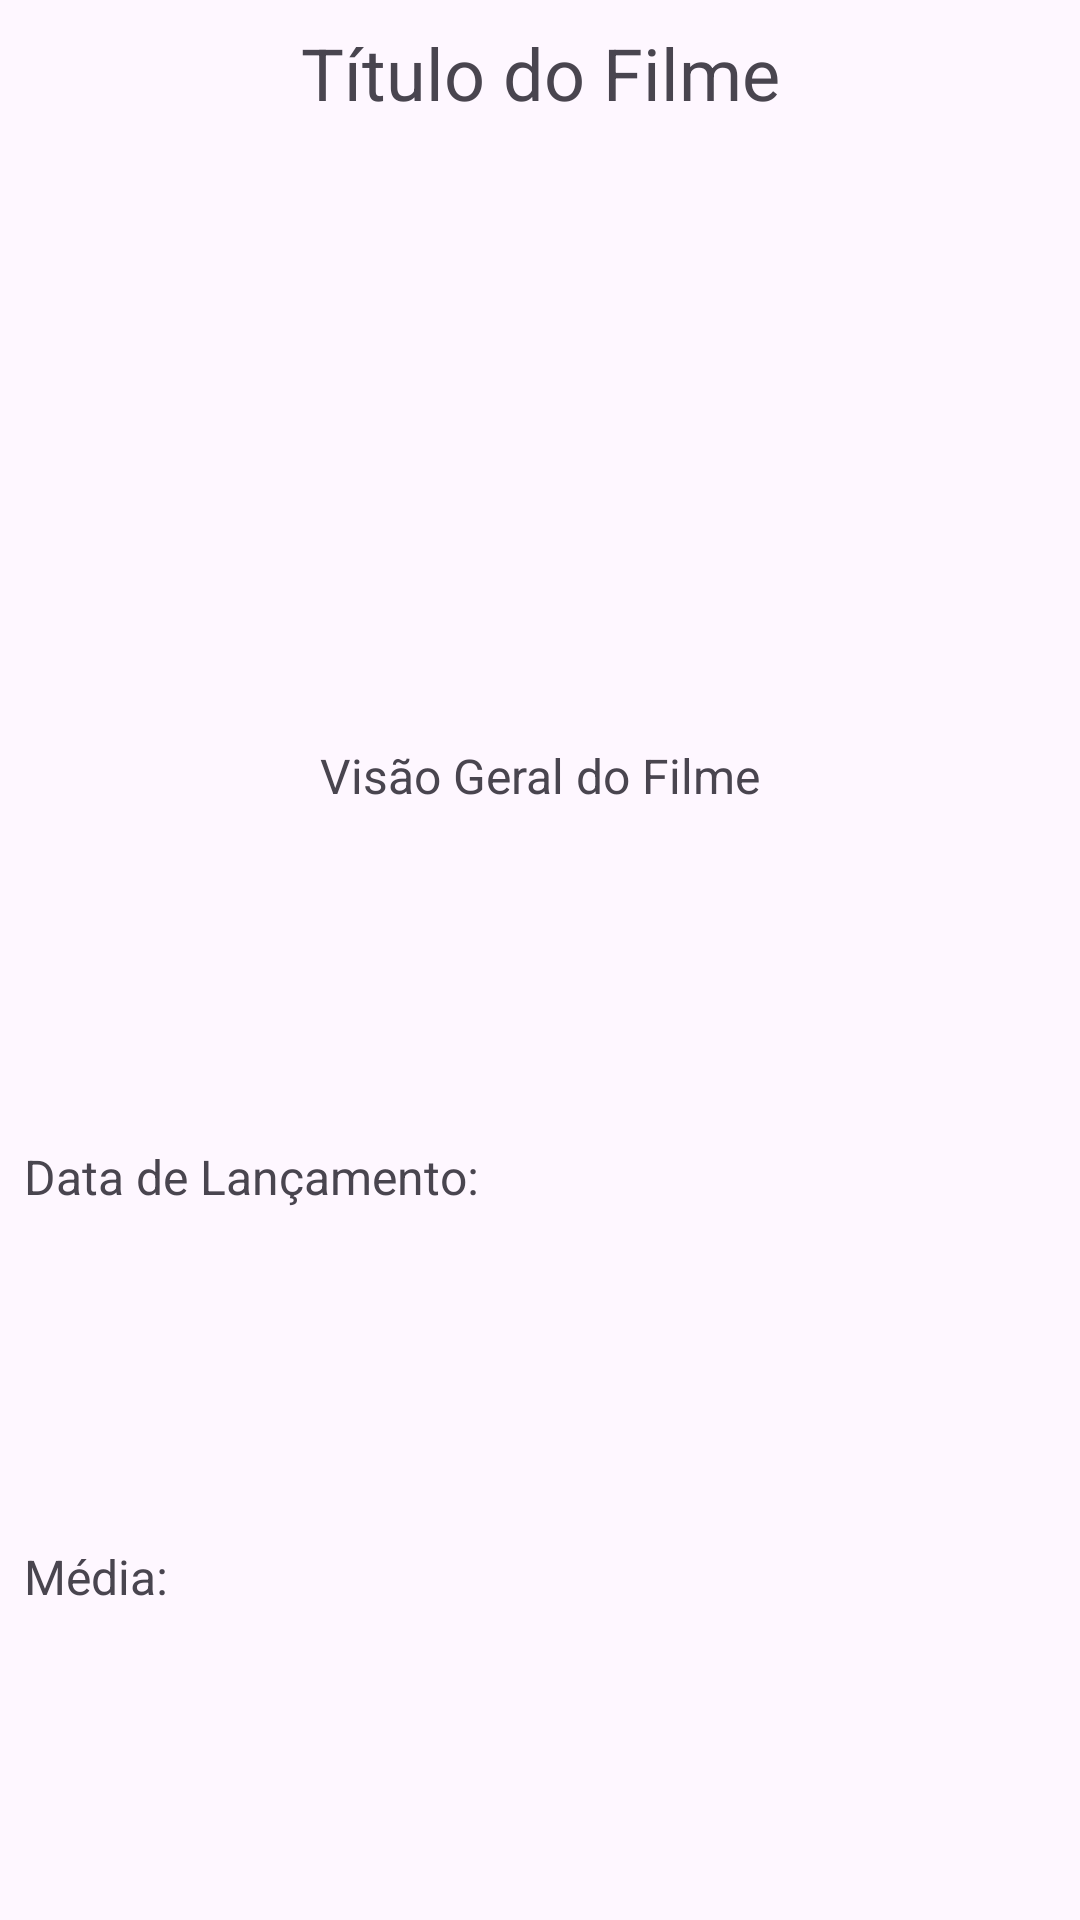

Layout XML and referenced resources for this Android screen:
<!-- AndroidManifest.xml: application theme Theme.ApiFilme -->
<!-- res/layout/activity_tela_info_filme.xml -->
<?xml version="1.0" encoding="utf-8"?>
<androidx.core.widget.NestedScrollView xmlns:android="http://schemas.android.com/apk/res/android"
    xmlns:app="http://schemas.android.com/apk/res-auto"
    xmlns:tools="http://schemas.android.com/tools"
    android:layout_width="match_parent"
    android:layout_height="match_parent"
    android:fillViewport="true"
    tools:context=".TelaInfoFilme">

    <androidx.constraintlayout.widget.ConstraintLayout
        android:layout_width="match_parent"
        android:layout_height="wrap_content">

        <TextView
            android:id="@+id/movieTitleTextView"
            android:layout_width="wrap_content"
            android:layout_height="wrap_content"
            android:text="Título do Filme"
            android:textSize="24sp"
            android:padding="8dp"
            android:gravity="center"
            app:layout_constraintStart_toStartOf="parent"
            app:layout_constraintEnd_toEndOf="parent"
            app:layout_constraintTop_toTopOf="parent"/>

        <ImageView
            android:id="@+id/moviePosterImageView"
            android:layout_width="wrap_content"
            android:layout_height="wrap_content"
            android:scaleType="fitCenter"
            app:layout_constraintTop_toBottomOf="@id/movieTitleTextView"
            app:layout_constraintStart_toStartOf="parent"
            app:layout_constraintEnd_toEndOf="parent"
            app:layout_constraintBottom_toTopOf="@+id/movieOverviewTextView"/>

        <TextView
            android:id="@+id/movieOverviewTextView"
            android:layout_width="wrap_content"
            android:layout_height="wrap_content"
            android:text="Visão Geral do Filme"
            android:textSize="16sp"
            android:padding="8dp"
            app:layout_constraintStart_toStartOf="parent"
            app:layout_constraintEnd_toEndOf="parent"
            app:layout_constraintTop_toBottomOf="@id/moviePosterImageView"
            app:layout_constraintBottom_toTopOf="@id/releaseDateTextView"/>

        <TextView
            android:id="@+id/releaseDateTextView"
            android:layout_width="wrap_content"
            android:layout_height="wrap_content"
            android:text="Data de Lançamento: "
            android:textSize="16sp"
            android:padding="8dp"
            app:layout_constraintStart_toStartOf="parent"
            app:layout_constraintTop_toBottomOf="@id/movieOverviewTextView"
            app:layout_constraintBottom_toTopOf="@id/voteAverageTextView"/>

        <TextView
            android:id="@+id/voteAverageTextView"
            android:layout_width="wrap_content"
            android:layout_height="wrap_content"
            android:text="Média: "
            android:textSize="16sp"
            android:padding="8dp"
            app:layout_constraintStart_toStartOf="parent"
            app:layout_constraintTop_toBottomOf="@id/releaseDateTextView"
            app:layout_constraintBottom_toBottomOf="parent"/>
    </androidx.constraintlayout.widget.ConstraintLayout>
</androidx.core.widget.NestedScrollView>
<!-- resources referenced by this layout -->
<resources>
  <style name="Theme.ApiFilme" parent="Base.Theme.ApiFilme" />
  <style name="Base.Theme.ApiFilme" parent="Theme.Material3.DayNight.NoActionBar">
          
          
      </style>
</resources>
